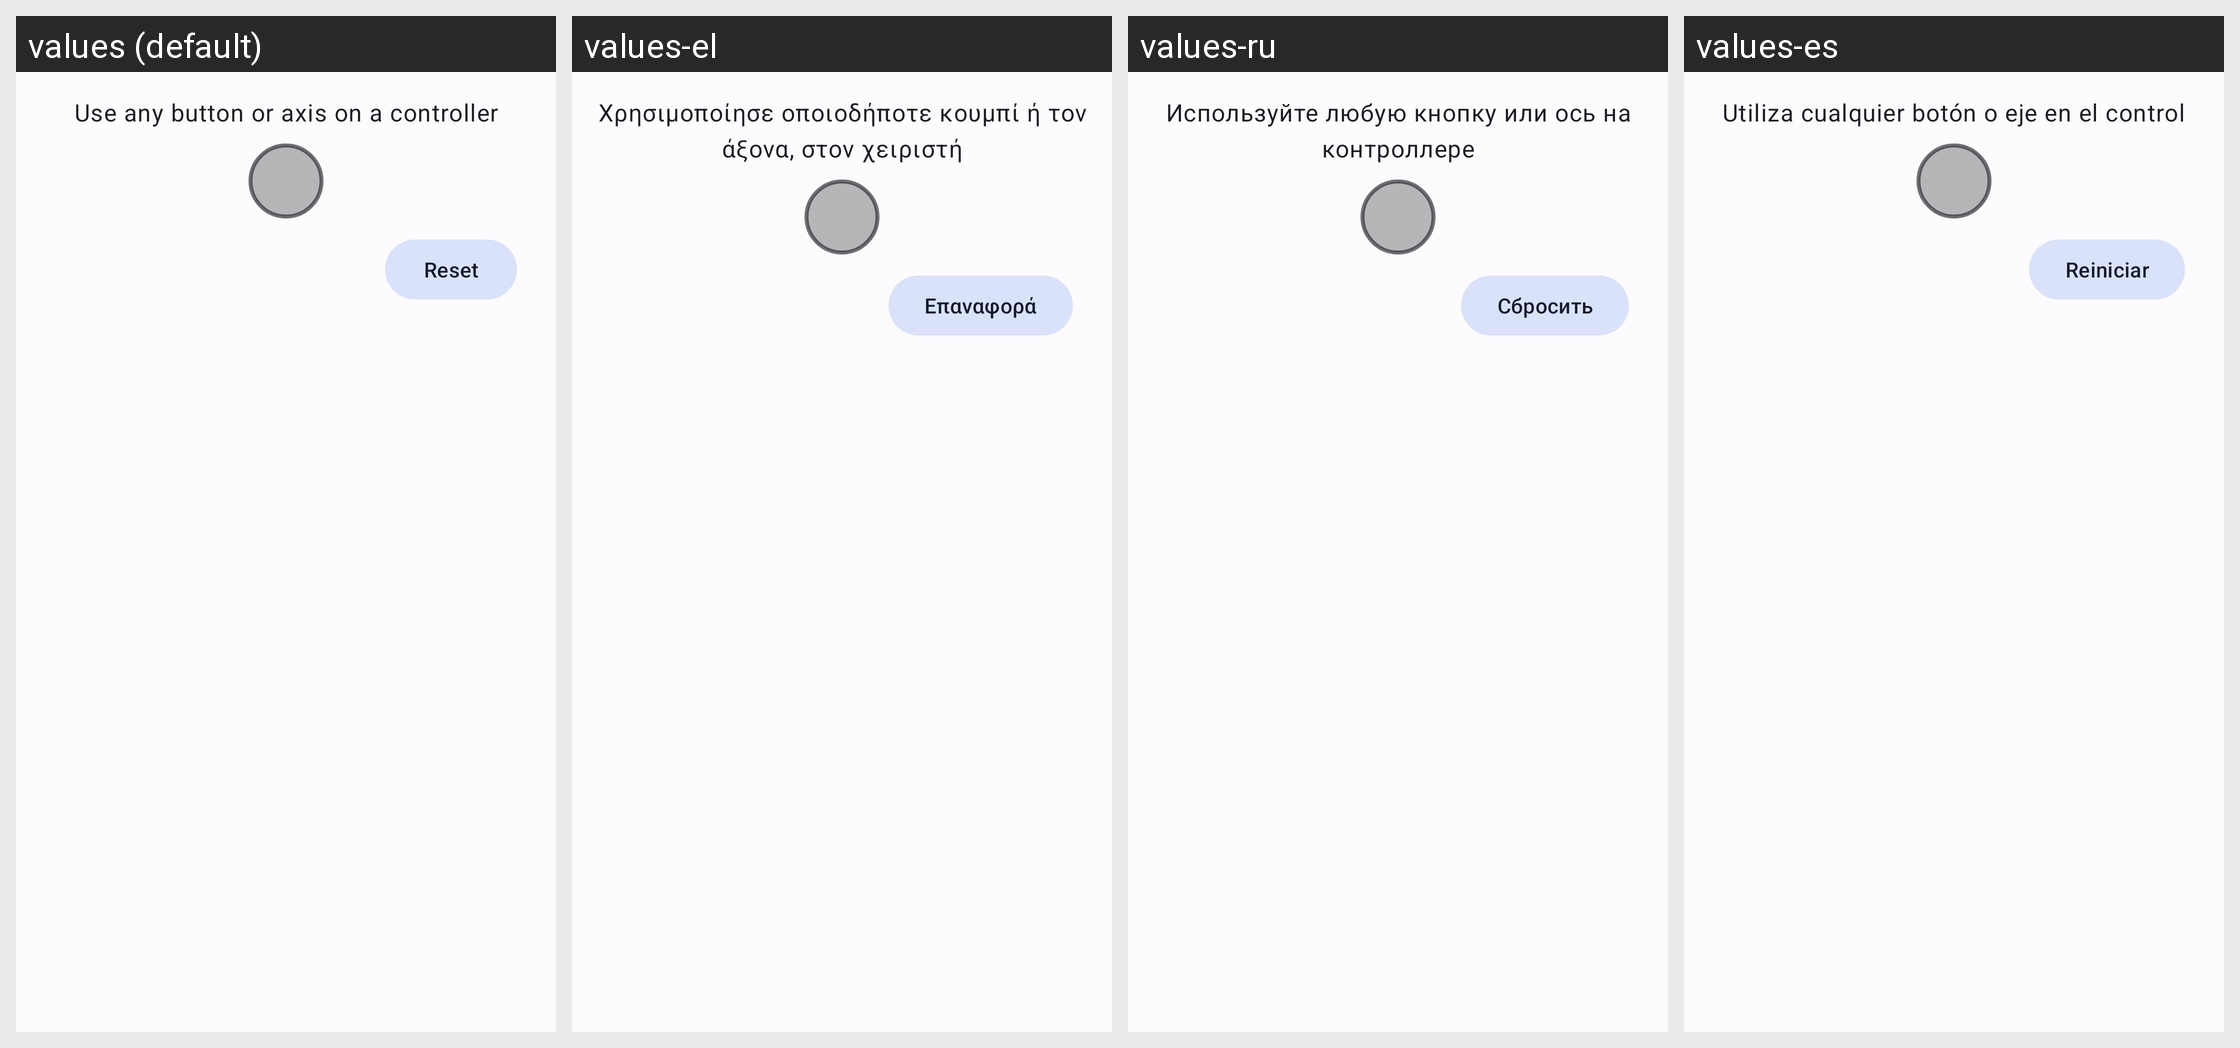

Locale-by-locale string values for the Android screen shown in this grid:
Android screen res/layout/button_dialog.xml rendered under 4 locales, left to right: values (default), values-el, values-ru, values-es. Device: Nexus 5 (rendered at 1080×1920; each locale shown at half size, 540×960, under a caption strip naming it); theme AppTheme.
Other locales in the repository, not shown: values-ar, values-ckb, values-cmn, values-de, values-fr, values-hr, values-hu, values-in, values-it, values-ja, values-ko, values-pl, values-pt, values-pt-rBR, values-ta, values-vi.
Strings drawn on this screen, with the default value and each locale's value (text and hints the layout hard-codes, and strings that could not be matched under every locale, appear in the picture but are not listed):

use_button_axis
  values: Use any button or axis on a controller
  values-el: Χρησιμοποίησε οποιοδήποτε κουμπί ή τον άξονα, στον χειριστή
  values-ru: Используйте любую кнопку или ось на контроллере
  values-es: Utiliza cualquier botón o eje en el control

reset
  values: Reset
  values-el: Επαναφορά
  values-ru: Сбросить
  values-es: Reiniciar
